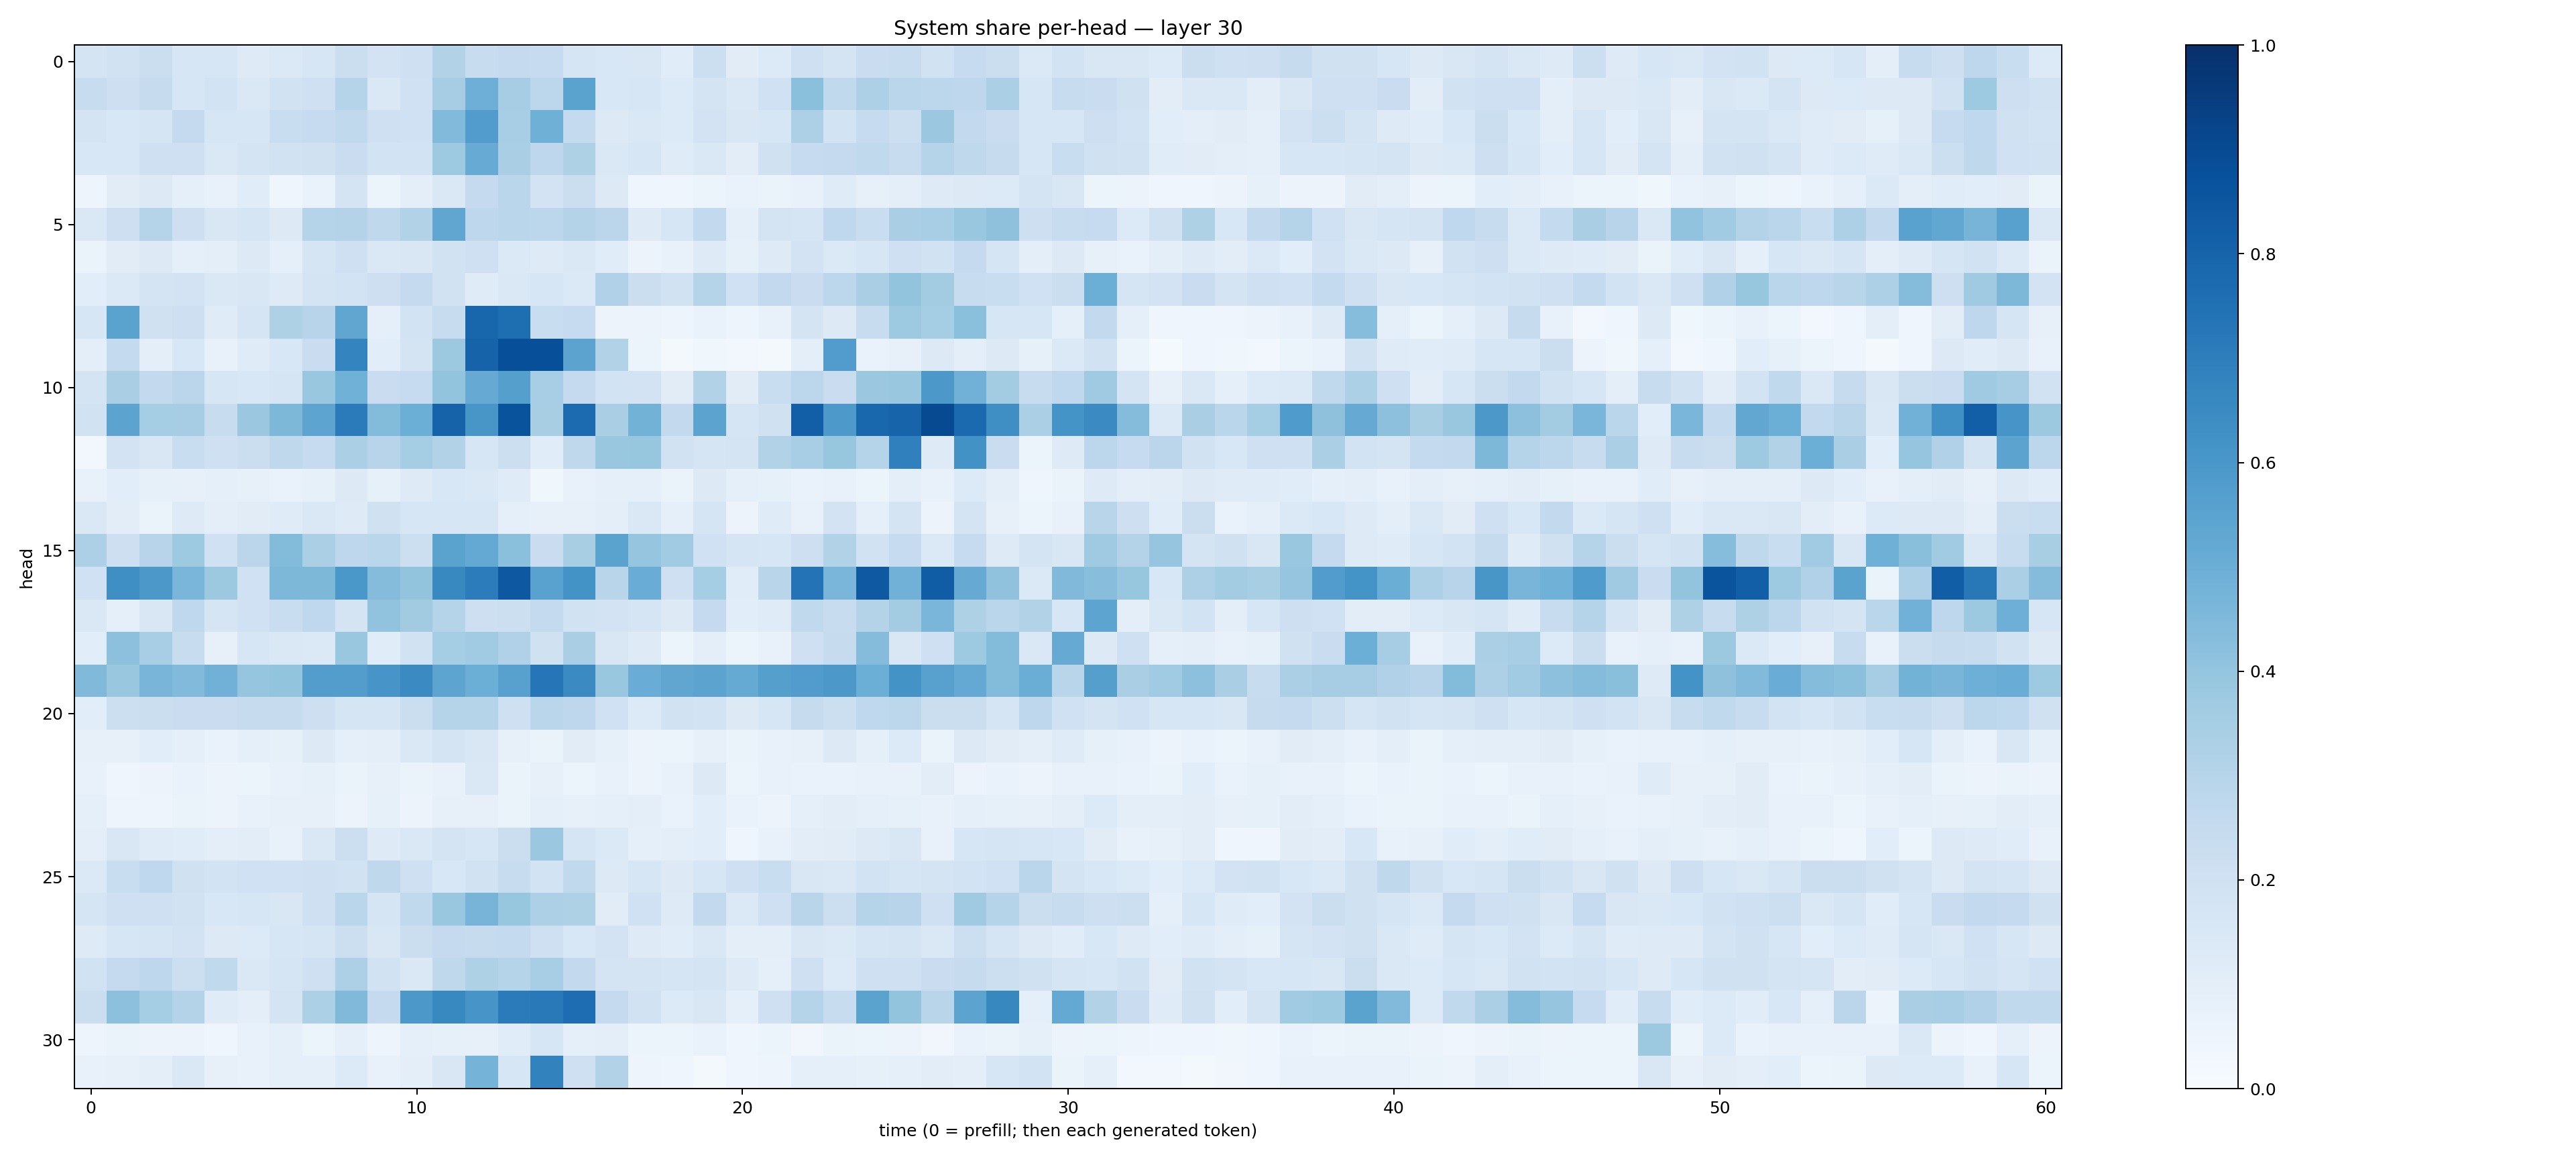

Values plotted in this chart, from the file beside it:
0.1755915, 0.19260626, 0.22086516, 0.16082379, 0.15723678, 0.123884484, 0.13883312, 0.1595461, 0.22381192, 0.17979787, 0.21028988, 0.31545705, 0.2360696, 0.25237194, 0.24895582, 0.16628808, 0.15527235, 0.15208745, 0.11632947, 0.21732803, 0.10963958, 0.1363294, 0.20648208, 0.17363574
0.2395, 0.2118, 0.2456, 0.1611, 0.1838, 0.1469, 0.1911, 0.2032, 0.2994, 0.1464, 0.2013, 0.3499, 0.4945, 0.3512, 0.279, 0.5492, 0.1535, 0.1628, 0.1355, 0.1735, 0.1481, 0.2024, 0.4208, 0.2619
0.1786, 0.155, 0.168, 0.2524, 0.1582, 0.1599, 0.2336, 0.2477, 0.265, 0.2094, 0.2013, 0.4426, 0.5745, 0.3449, 0.4886, 0.256, 0.126, 0.1468, 0.1356, 0.1812, 0.1503, 0.1599, 0.3254, 0.1869
0.1541, 0.1525, 0.2065, 0.2091, 0.1469, 0.1793, 0.195, 0.1973, 0.2287, 0.1844, 0.1851, 0.3742, 0.5102, 0.336, 0.276, 0.3205, 0.1444, 0.1604, 0.121, 0.1448, 0.1043, 0.1982, 0.2485, 0.2537
0.04777, 0.1111, 0.1302, 0.08876, 0.07771, 0.1166, 0.04383, 0.06944, 0.1746, 0.06087, 0.09704, 0.1413, 0.252, 0.2856, 0.1815, 0.2228, 0.13, 0.04327, 0.04626, 0.05378, 0.06975, 0.06494, 0.07261, 0.1185
0.146, 0.2143, 0.2978, 0.2144, 0.1512, 0.1679, 0.1308, 0.3036, 0.3085, 0.272, 0.3114, 0.5336, 0.2742, 0.2858, 0.279, 0.3072, 0.2819, 0.1221, 0.1571, 0.2604, 0.09103, 0.1734, 0.1651, 0.2687
0.06542, 0.1105, 0.1278, 0.08948, 0.09718, 0.1292, 0.08992, 0.1699, 0.2091, 0.1415, 0.152, 0.1917, 0.2039, 0.1373, 0.1222, 0.1439, 0.116, 0.05825, 0.07723, 0.1243, 0.08348, 0.1237, 0.1802, 0.1393
0.109, 0.1393, 0.1753, 0.1803, 0.1473, 0.1521, 0.1215, 0.1765, 0.1839, 0.2114, 0.2539, 0.1923, 0.1192, 0.1437, 0.1616, 0.1371, 0.3199, 0.2234, 0.1914, 0.299, 0.2019, 0.2615, 0.2296, 0.2805
0.1578, 0.5489, 0.1954, 0.2134, 0.121, 0.1662, 0.3214, 0.2955, 0.5328, 0.08807, 0.1874, 0.2381, 0.7909, 0.7612, 0.2329, 0.2483, 0.0547, 0.05764, 0.04724, 0.06882, 0.04824, 0.07203, 0.176, 0.1251
0.09386, 0.2563, 0.09554, 0.1537, 0.07104, 0.1175, 0.1531, 0.2294, 0.6747, 0.1076, 0.1773, 0.3772, 0.8011, 0.8792, 0.8828, 0.5461, 0.309, 0.05981, 0.01837, 0.03651, 0.02457, 0.01868, 0.0995, 0.5752
0.1757, 0.3365, 0.2608, 0.2822, 0.1638, 0.1529, 0.1707, 0.3829, 0.4849, 0.2275, 0.2469, 0.4009, 0.5128, 0.563, 0.3476, 0.2523, 0.1843, 0.1803, 0.1114, 0.3139, 0.1095, 0.2339, 0.2782, 0.2275
0.1919, 0.5444, 0.3545, 0.3483, 0.2414, 0.3805, 0.4558, 0.5426, 0.7081, 0.4404, 0.4985, 0.8017, 0.6043, 0.8638, 0.3415, 0.7696, 0.3383, 0.4786, 0.2598, 0.5436, 0.1673, 0.1987, 0.8179, 0.59
0.02795, 0.1813, 0.1499, 0.2318, 0.2052, 0.2228, 0.2719, 0.2495, 0.3359, 0.2945, 0.3544, 0.3148, 0.1593, 0.2154, 0.1141, 0.273, 0.3852, 0.391, 0.1907, 0.1657, 0.1767, 0.3131, 0.3463, 0.3925
0.07334, 0.1082, 0.08561, 0.08161, 0.08717, 0.07939, 0.06781, 0.08425, 0.1325, 0.08446, 0.1216, 0.1533, 0.142, 0.1205, 0.03828, 0.07531, 0.08884, 0.09061, 0.06551, 0.1302, 0.09056, 0.08377, 0.06718, 0.07673
0.1418, 0.1019, 0.06542, 0.1244, 0.09799, 0.1127, 0.1183, 0.1456, 0.1244, 0.1958, 0.1577, 0.1601, 0.1616, 0.08978, 0.07859, 0.07884, 0.098, 0.1409, 0.09248, 0.1669, 0.05672, 0.1186, 0.0717, 0.1825
0.3272, 0.2114, 0.2934, 0.373, 0.2005, 0.2849, 0.4413, 0.3321, 0.2753, 0.2859, 0.2165, 0.5504, 0.5207, 0.4183, 0.2301, 0.3399, 0.5497, 0.3954, 0.3644, 0.2012, 0.1716, 0.159, 0.2114, 0.3099
0.2029, 0.6347, 0.5942, 0.4622, 0.3763, 0.2022, 0.4538, 0.4568, 0.6, 0.4342, 0.3987, 0.6575, 0.7037, 0.8464, 0.5525, 0.619, 0.2929, 0.5062, 0.2041, 0.3534, 0.1151, 0.2909, 0.7416, 0.4646
0.1455, 0.09171, 0.1496, 0.2669, 0.1666, 0.2019, 0.2326, 0.2659, 0.1756, 0.4062, 0.3626, 0.3041, 0.2136, 0.2185, 0.257, 0.1934, 0.1803, 0.1673, 0.1279, 0.2521, 0.1079, 0.1207, 0.2621, 0.2393
0.1071, 0.4142, 0.3464, 0.2412, 0.07894, 0.1602, 0.144, 0.1381, 0.3865, 0.1166, 0.1918, 0.3554, 0.3667, 0.3202, 0.1975, 0.3384, 0.1512, 0.1229, 0.06218, 0.09686, 0.06187, 0.0739, 0.2062, 0.2451
0.449, 0.3884, 0.4673, 0.4438, 0.4836, 0.3966, 0.4018, 0.5723, 0.574, 0.6067, 0.6499, 0.5397, 0.4993, 0.5562, 0.732, 0.6514, 0.3863, 0.5066, 0.5327, 0.5437, 0.518, 0.5643, 0.5755, 0.5941
0.1056, 0.2174, 0.2197, 0.2271, 0.2285, 0.2461, 0.2448, 0.212, 0.1687, 0.167, 0.2212, 0.2999, 0.3001, 0.2089, 0.2886, 0.2747, 0.2031, 0.1335, 0.1947, 0.1858, 0.1313, 0.1586, 0.2423, 0.2176
0.08014, 0.07857, 0.1075, 0.09304, 0.06747, 0.09282, 0.08586, 0.1304, 0.09368, 0.09398, 0.1414, 0.1747, 0.1499, 0.08195, 0.06546, 0.111, 0.08568, 0.05533, 0.05356, 0.07975, 0.06365, 0.07351, 0.07813, 0.1258
0.07115, 0.04344, 0.05475, 0.06898, 0.05817, 0.05879, 0.07676, 0.08352, 0.06373, 0.07907, 0.06449, 0.07682, 0.1418, 0.06521, 0.0795, 0.0618, 0.07338, 0.05555, 0.07806, 0.1319, 0.0617, 0.07469, 0.06844, 0.06876
0.08613, 0.05074, 0.05001, 0.06616, 0.05603, 0.07039, 0.08101, 0.08116, 0.05658, 0.08382, 0.0565, 0.07944, 0.08118, 0.06519, 0.09321, 0.07839, 0.09366, 0.09974, 0.06685, 0.1056, 0.06686, 0.05828, 0.08761, 0.1043
0.09513, 0.1492, 0.1187, 0.1134, 0.1005, 0.1054, 0.0777, 0.148, 0.2168, 0.1248, 0.1461, 0.1721, 0.1574, 0.225, 0.3807, 0.1691, 0.1379, 0.091, 0.09587, 0.109, 0.04147, 0.07657, 0.1049, 0.1131
0.1401, 0.2326, 0.2676, 0.1989, 0.1862, 0.2013, 0.2022, 0.2053, 0.1885, 0.2703, 0.2072, 0.153, 0.1944, 0.2387, 0.1843, 0.2655, 0.1313, 0.1604, 0.1279, 0.1635, 0.205, 0.2325, 0.151, 0.1463
0.1689, 0.2098, 0.2088, 0.1878, 0.156, 0.1617, 0.1505, 0.205, 0.2867, 0.1712, 0.2648, 0.3856, 0.47, 0.3915, 0.3249, 0.3241, 0.1118, 0.2015, 0.1244, 0.2592, 0.1395, 0.2043, 0.2912, 0.2167
0.1242, 0.1608, 0.1687, 0.1807, 0.13, 0.1332, 0.1576, 0.1667, 0.2176, 0.1517, 0.2191, 0.2505, 0.2425, 0.2553, 0.2067, 0.1551, 0.181, 0.1243, 0.1162, 0.1437, 0.09645, 0.09772, 0.1501, 0.1385
0.1924, 0.2508, 0.2752, 0.2173, 0.2623, 0.1423, 0.1669, 0.2072, 0.3268, 0.1902, 0.1412, 0.2703, 0.3213, 0.2983, 0.3461, 0.2615, 0.1728, 0.1748, 0.1662, 0.1722, 0.1239, 0.09005, 0.2108, 0.1354
0.2255, 0.4158, 0.3523, 0.3068, 0.1184, 0.09749, 0.1731, 0.332, 0.4471, 0.2519, 0.5957, 0.6583, 0.6058, 0.709, 0.715, 0.7638, 0.2511, 0.1942, 0.1342, 0.1495, 0.08681, 0.2096, 0.3011, 0.2346
0.04703, 0.06578, 0.05746, 0.05776, 0.04468, 0.07111, 0.0914, 0.06199, 0.09238, 0.0496, 0.08797, 0.08335, 0.08096, 0.1146, 0.1567, 0.08731, 0.09664, 0.05142, 0.05386, 0.06792, 0.04294, 0.05468, 0.03352, 0.06332
0.07673, 0.07876, 0.09603, 0.148, 0.08068, 0.07151, 0.08824, 0.09068, 0.1342, 0.07181, 0.09939, 0.1523, 0.4763, 0.157, 0.6817, 0.2071, 0.3132, 0.04762, 0.04228, 0.02218, 0.04537, 0.05075, 0.08752, 0.08981
